5-way image classification set "Dataset-Final" from GitHub (anw-hilmi/anwarul-hilmi); label vocabulary: cat, dog, elephant, horse, lion.

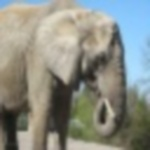
Label: elephant

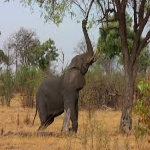
Label: elephant

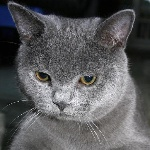
Label: cat

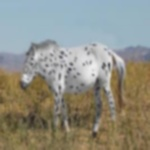
Label: horse

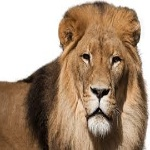
Label: lion

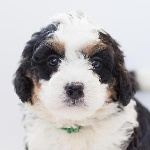
Label: dog
